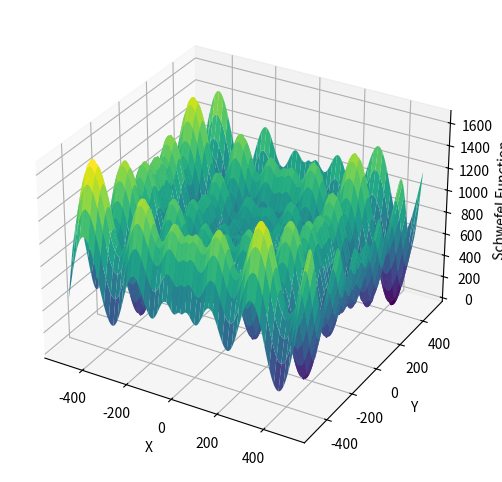

Python code for this plot:
import numpy as np
import matplotlib.pyplot as plt

def schwefel(*args):
    return 418.9829 * len(args) - np.sum(np.array(args) * np.sin(np.sqrt(np.abs(np.array(args)))), axis=0)


if __name__ == "__main__":
    # Create grid of points
    x = np.linspace(-500, 500, 500)
    y = np.linspace(-500, 500, 500)
    X, Y = np.meshgrid(x, y)

    # Calculate Z values using the schwefel function with X and Y as arguments
    Z = schwefel(X, Y)

    # Plot
    fig = plt.figure(figsize=(10, 6))
    ax = fig.add_subplot(111, projection='3d')
    ax.plot_surface(X, Y, Z, cmap='viridis')

    ax.set_xlabel('X')
    ax.set_ylabel('Y')
    ax.set_zlabel('Schwefel Function')

    plt.show()